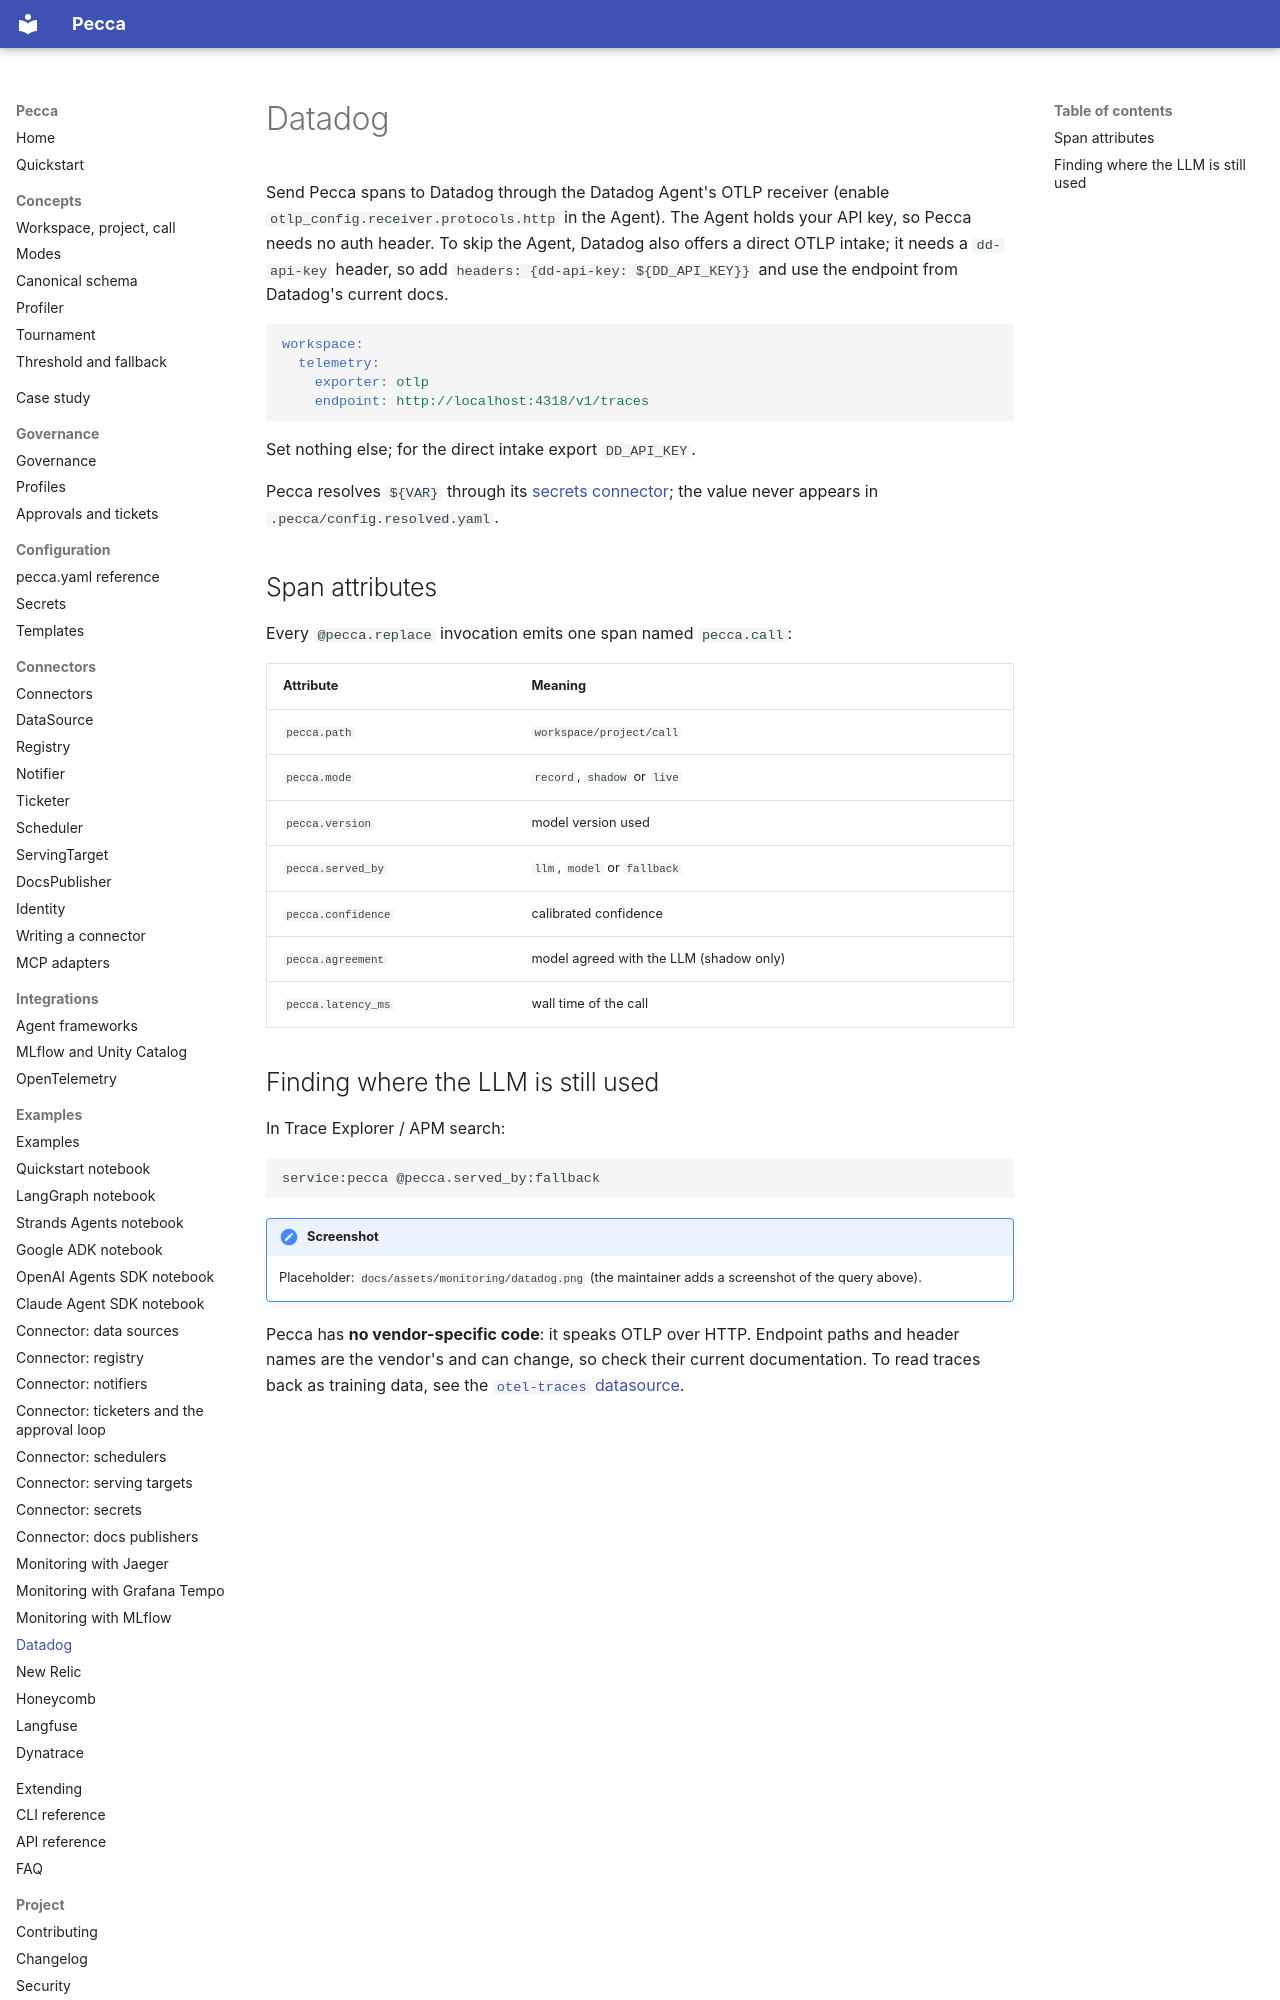

repository: pecca-core/pecca · page: examples/monitoring_datadog/index.html · generator: mkdocs

# Datadog

Send Pecca spans to Datadog through the Datadog Agent's OTLP receiver (enable `otlp_config.receiver.protocols.http` in the Agent). The Agent holds your API key, so Pecca needs no auth header. To skip the Agent, Datadog also offers a direct OTLP intake; it needs a `dd-api-key` header, so add `headers: {dd-api-key: ${DD_API_KEY}}` and use the endpoint from Datadog's current docs.

```yaml
workspace:
  telemetry:
    exporter: otlp
    endpoint: http://localhost:4318/v1/traces
```
Set nothing else; for the direct intake export `DD_API_KEY`.

Pecca resolves `${VAR}` through its [secrets connector](../config/secrets.md); the value never appears in `.pecca/config.resolved.yaml`.

## Span attributes
Every `@pecca.replace` invocation emits one span named `pecca.call`:

| Attribute | Meaning |
| --- | --- |
| `pecca.path` | `workspace/project/call` |
| `pecca.mode` | `record`, `shadow` or `live` |
| `pecca.version` | model version used |
| `pecca.served_by` | `llm`, `model` or `fallback` |
| `pecca.confidence` | calibrated confidence |
| `pecca.agreement` | model agreed with the LLM (shadow only) |
| `pecca.latency_ms` | wall time of the call |
